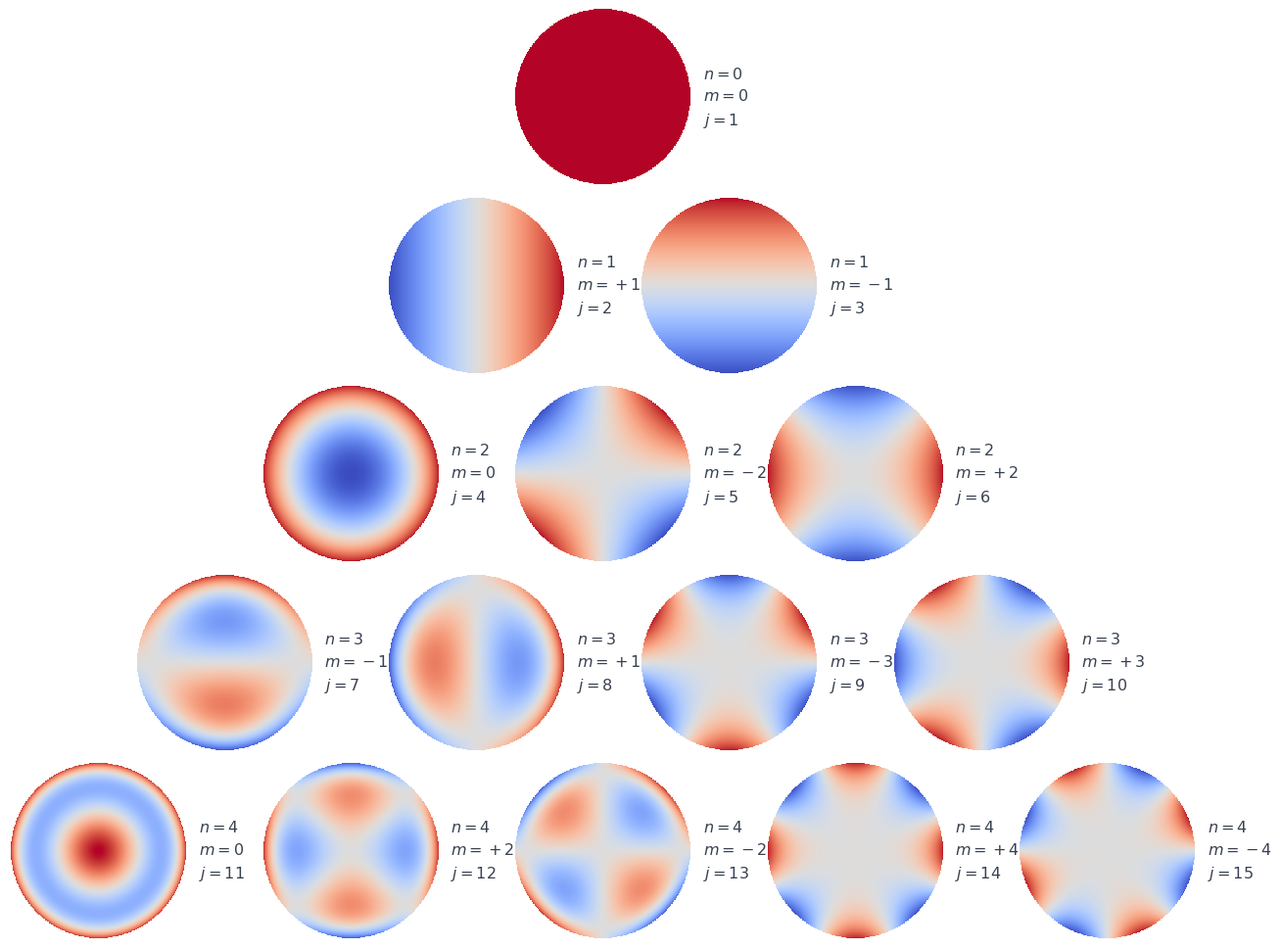

Source code (Python):
# -*- coding: utf-8 -*-
"""以无标注塔形布局绘制 Noll Zernike 模式。"""

from __future__ import annotations

import argparse
import math
from pathlib import Path

import matplotlib.pyplot as plt
import numpy as np


def noll_indices(j: int) -> tuple[int, int]:
    """返回 Noll 序号 j 对应的径向阶数 n 和角向频率 |m|。"""
    if j < 1:
        raise ValueError("Noll 序号 j 必须从 1 开始")

    n = 0
    while j > (n + 1) * (n + 2) // 2:
        n += 1

    cursor = n * (n + 1) // 2
    for m in range(n + 1):
        if (n - m) % 2 != 0:
            continue
        cursor += 1
        if cursor == j:
            return n, m
        if m != 0:
            cursor += 1
            if cursor == j:
                return n, m
    raise RuntimeError(f"无法确定 Z{j} 的 Noll 指标")


def radial_polynomial(n: int, m: int, rho: np.ndarray) -> np.ndarray:
    """计算 Zernike 径向多项式 R_n^m。"""
    radial = np.zeros_like(rho, dtype=np.float64)
    for s in range((n - m) // 2 + 1):
        coefficient = (
            (-1) ** s
            * math.factorial(n - s)
            / (
                math.factorial(s)
                * math.factorial((n + m) // 2 - s)
                * math.factorial((n - m) // 2 - s)
            )
        )
        radial += coefficient * rho ** (n - 2 * s)
    return radial


def noll_mode(j: int, rho: np.ndarray, theta: np.ndarray) -> np.ndarray:
    """计算与软件 zStd 相同归一化及正弦/余弦约定的 Noll Zernike。"""
    n, m = noll_indices(j)
    radial = radial_polynomial(n, m, rho)
    if m == 0:
        return math.sqrt(n + 1) * radial

    normalization = math.sqrt(2.0 * (n + 1))
    angular = np.cos(m * theta) if j % 2 == 0 else np.sin(m * theta)
    return normalization * radial * angular


def signed_m(j: int, m: int) -> int:
    """用正 m 表示余弦项、负 m 表示正弦项。"""
    if m == 0:
        return 0
    return m if j % 2 == 0 else -m


def plot_tower(
    max_n: int = 4,
    size: int = 301,
    cmap_name: str = "coolwarm",
) -> plt.Figure:
    """从 n=0 开始按同阶同行的塔形布局绘制 Zernike 模式。"""
    if max_n < 1:
        raise ValueError("max_n 必须大于等于 1")
    if size < 51:
        raise ValueError("size 至少应为 51")

    coordinate = np.linspace(-1.0, 1.0, int(size), dtype=np.float64)
    x, y = np.meshgrid(coordinate, coordinate)
    rho = np.hypot(x, y)
    theta = np.arctan2(y, x)
    aperture = rho <= 1.0

    cmap = plt.colormaps[cmap_name].copy()
    cmap.set_bad((1.0, 1.0, 1.0, 0.0))

    row_count = max_n + 1
    widest_row = max_n + 1
    fig = plt.figure(
        figsize=(2.65 * widest_row, 2.0 * row_count),
        facecolor="white",
    )

    horizontal_margin = 0.018
    vertical_margin = 0.025
    row_gap = 0.012
    cell_gap = 0.008
    usable_height = 1.0 - 2.0 * vertical_margin - row_gap * (row_count - 1)
    cell_height = usable_height / row_count
    widest_width = 1.0 - 2.0 * horizontal_margin
    cell_width = (widest_width - cell_gap * (widest_row - 1)) / widest_row

    for row_index, n in enumerate(range(0, max_n + 1)):
        count = n + 1
        row_width = count * cell_width + (count - 1) * cell_gap
        row_left = 0.5 - row_width / 2.0
        bottom = (
            1.0
            - vertical_margin
            - (row_index + 1) * cell_height
            - row_index * row_gap
        )
        first_j = n * (n + 1) // 2 + 1

        for column_index in range(count):
            j = first_j + column_index
            _, m_abs = noll_indices(j)
            m = signed_m(j, m_abs)
            mode = noll_mode(j, rho, theta)
            mode = np.where(aperture, mode, np.nan)
            limit = float(np.nanmax(np.abs(mode)))

            left = row_left + column_index * (cell_width + cell_gap)
            image_width = 0.75 * cell_width
            ax = fig.add_axes((left, bottom, image_width, cell_height))
            ax.imshow(
                mode,
                origin="lower",
                extent=(-1.0, 1.0, -1.0, 1.0),
                cmap=cmap,
                vmin=-limit,
                vmax=limit,
                interpolation="bilinear",
            )
            ax.set_axis_off()
            ax.set_aspect("equal")

            m_text = "0" if m == 0 else f"{m:+d}".replace("-", "−")
            fig.text(
                left + 0.79 * cell_width,
                bottom + 0.50 * cell_height,
                f"$n={n}$\n$m={m_text}$\n$j={j}$",
                ha="left",
                va="center",
                fontsize=max(7.0, 11.5 - 0.75 * (max_n - 4)),
                linespacing=1.45,
                color="#374151",
            )

    return fig


def parse_args() -> argparse.Namespace:
    parser = argparse.ArgumentParser(
        description="从 n=0 开始，以塔形布局绘制 Noll Zernike。"
    )
    parser.add_argument("--max-n", type=int, default=4, help="绘制到的最大径向阶数")
    parser.add_argument("--size", type=int, default=301, help="每个圆的采样尺寸")
    parser.add_argument(
        "--output",
        type=Path,
        default=Path("zernike_noll_tower.png"),
        help="输出 PNG/PDF/SVG 路径",
    )
    parser.add_argument("--dpi", type=int, default=220, help="位图输出分辨率")
    parser.add_argument("--show", action="store_true", help="保存后显示绘图窗口")
    return parser.parse_args()


def main() -> None:
    args = parse_args()
    fig = plot_tower(max_n=args.max_n, size=args.size)
    args.output.parent.mkdir(parents=True, exist_ok=True)
    fig.savefig(
        args.output,
        dpi=args.dpi,
        bbox_inches="tight",
        pad_inches=0.02,
        facecolor="white",
    )
    print(f"已保存：{args.output.resolve()}")
    if args.show:
        plt.show()
    else:
        plt.close(fig)


if __name__ == "__main__":
    main()
